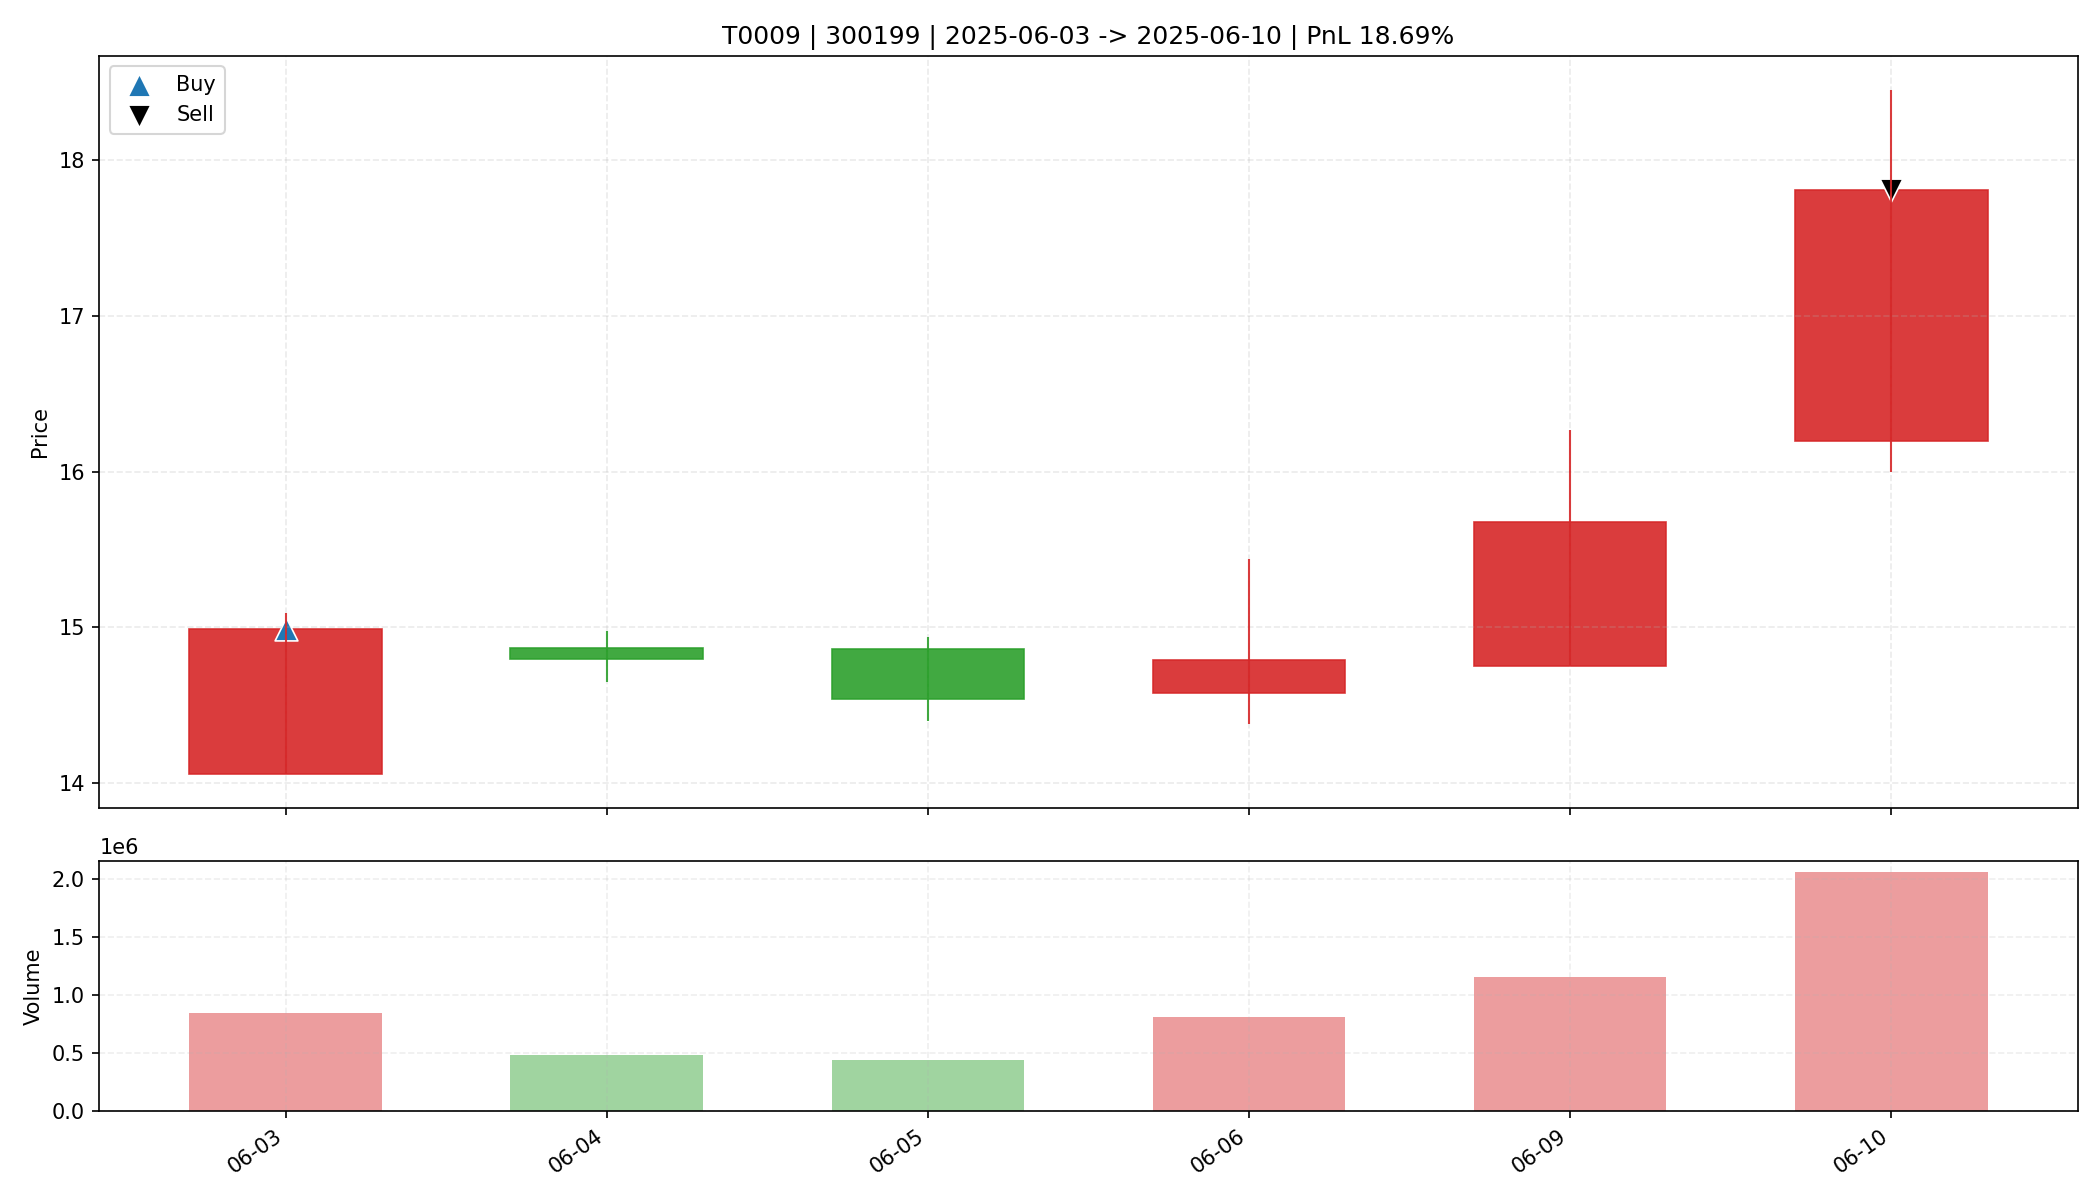

Data behind this chart, as committed beside it:
date, open, high, low, close, amount, volume, trade_id, code, buy_date, sell_date, buy_price, sell_price, matched_shares, buy_reason, sell_reason, sell_profit_pct, sell_hold_days, is_buy_day, is_sell_day, holding_day_index
2025-06-03, 14.06, 15.09, 14.06, 14.99, 1257387008, 844048, T0009, 300199, 2025-06-03, 2025-06-10, 14.99, 17.81, 1000, 前10日振幅9.9%, 阳线涨幅6.6%, 突破均线, 温和放量1.6倍, MA…, 主动止盈半仓-MA5乖离率14.73%>7.00%, 18.69, 5.0, True, False, 0
2025-06-04, 14.87, 14.98, 14.65, 14.8, 712743680, 482216, T0009, 300199, 2025-06-03, 2025-06-10, 14.99, 17.81, 1000, 前10日振幅9.9%, 阳线涨幅6.6%, 突破均线, 温和放量1.6倍, MA…, 主动止盈半仓-MA5乖离率14.73%>7.00%, 18.69, 5.0, False, False, 1
2025-06-05, 14.86, 14.94, 14.4, 14.54, 648728320, 444339, T0009, 300199, 2025-06-03, 2025-06-10, 14.99, 17.81, 1000, 前10日振幅9.9%, 阳线涨幅6.6%, 突破均线, 温和放量1.6倍, MA…, 主动止盈半仓-MA5乖离率14.73%>7.00%, 18.69, 5.0, False, False, 2
2025-06-06, 14.58, 15.44, 14.38, 14.79, 1207357952, 808007, T0009, 300199, 2025-06-03, 2025-06-10, 14.99, 17.81, 1000, 前10日振幅9.9%, 阳线涨幅6.6%, 突破均线, 温和放量1.6倍, MA…, 主动止盈半仓-MA5乖离率14.73%>7.00%, 18.69, 5.0, False, False, 3
2025-06-09, 14.75, 16.27, 14.75, 15.68, 1799960576, 1153575, T0009, 300199, 2025-06-03, 2025-06-10, 14.99, 17.81, 1000, 前10日振幅9.9%, 阳线涨幅6.6%, 突破均线, 温和放量1.6倍, MA…, 主动止盈半仓-MA5乖离率14.73%>7.00%, 18.69, 5.0, False, False, 4
2025-06-10, 16.2, 18.45, 16.0, 17.81, 3508261120, 2053295, T0009, 300199, 2025-06-03, 2025-06-10, 14.99, 17.81, 1000, 前10日振幅9.9%, 阳线涨幅6.6%, 突破均线, 温和放量1.6倍, MA…, 主动止盈半仓-MA5乖离率14.73%>7.00%, 18.69, 5.0, False, True, 5
